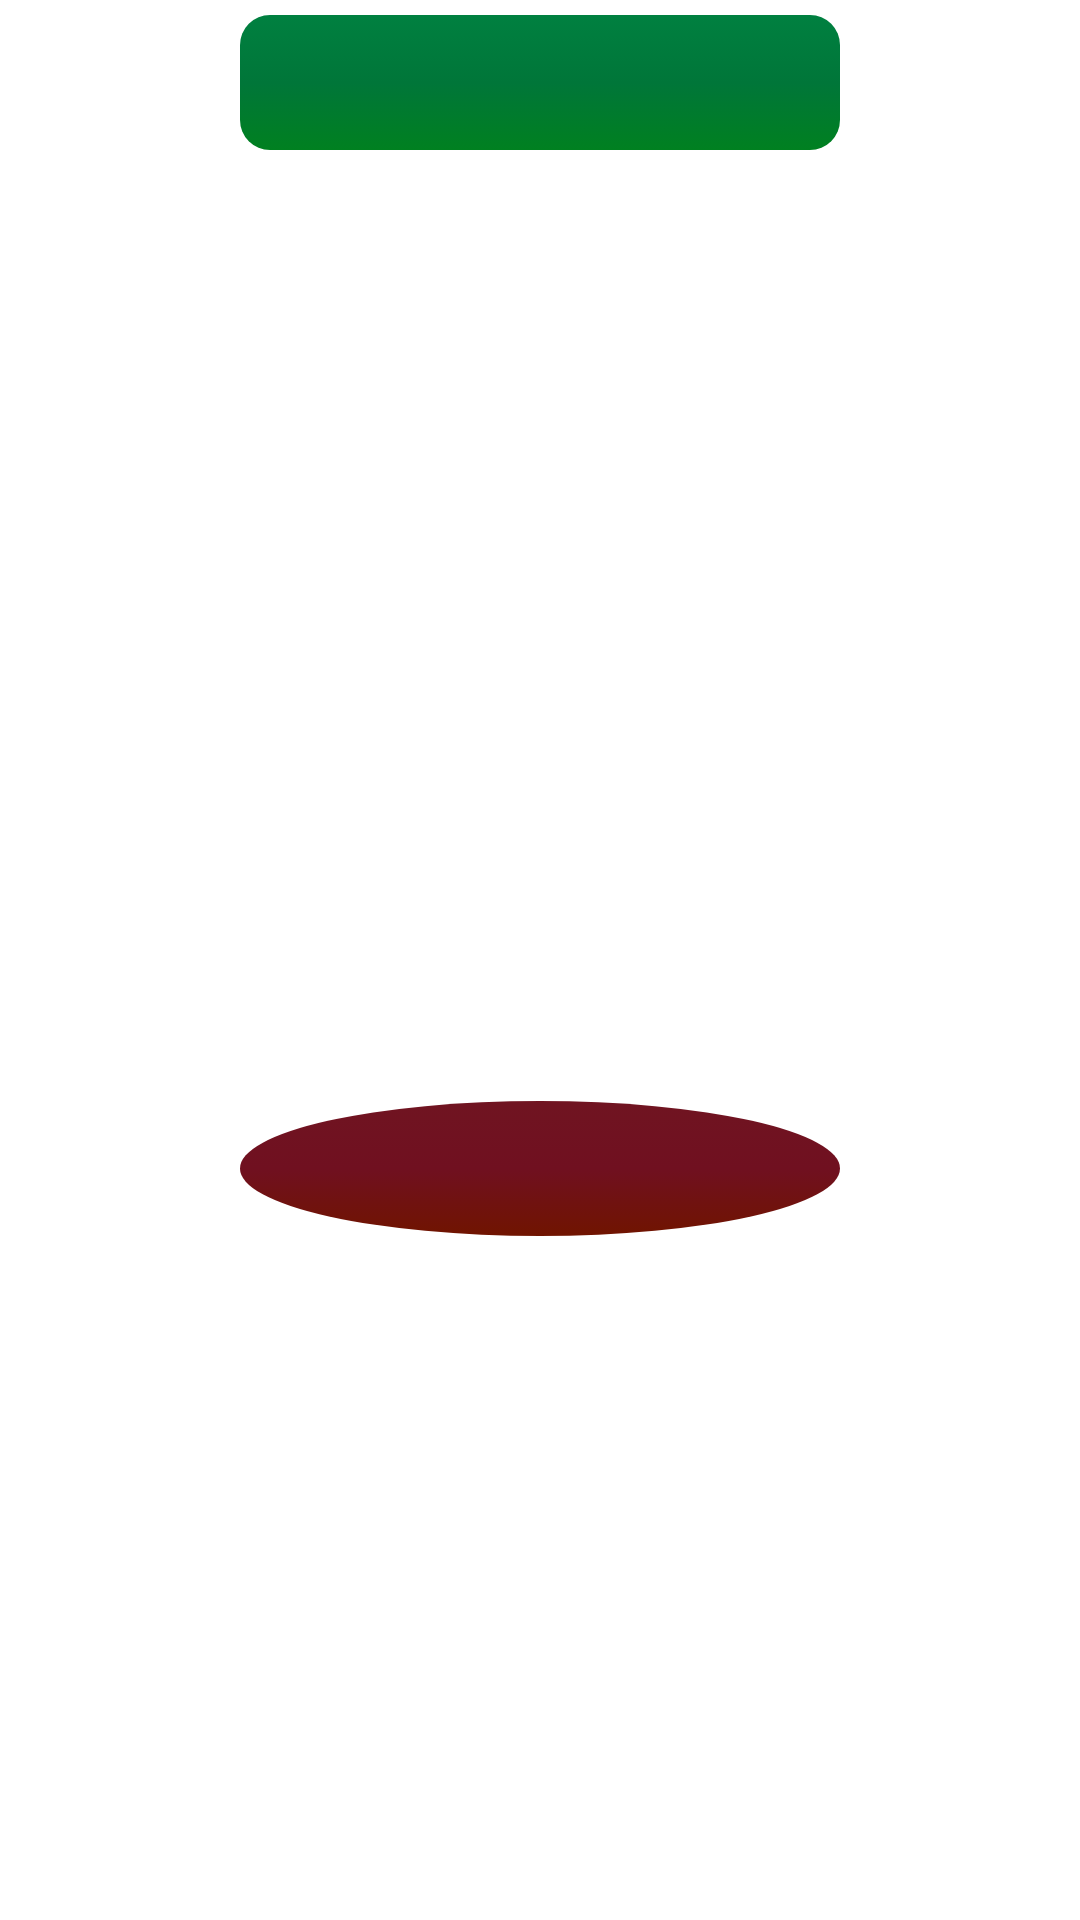

The Android layout XML behind this screen, and the referenced resources:
<!-- AndroidManifest.xml: application theme app_theme -->
<!-- res/layout/design1.xml -->
<?xml version="1.0" encoding="utf-8"?>

<LinearLayout xmlns:android="http://schemas.android.com/apk/res/android"
    android:id="@+id/start_view"
    android:layout_width="fill_parent"
    android:layout_height="wrap_content"    
    android:orientation="vertical"
     >

    

    <RelativeLayout
        android:id="@+id/groupadd"
        android:layout_width="wrap_content"
        android:layout_height="45dp"
        android:layout_gravity="center"
        android:layout_marginTop="5dp"
        android:orientation="horizontal" >

        <Button
            android:id="@+id/calculate_button"
            android:layout_width="200dp"
            android:layout_height="45dp"
            android:layout_alignParentLeft="true"
            android:layout_alignParentTop="true"
            android:background="@drawable/calculate_button_selector"
            android:gravity="center"
            android:text="@string/calculate_button"
            android:textColor="@color/button_label_white"
            android:textSize="20dp"
            android:textStyle="bold"
            android:typeface="serif" />

    </RelativeLayout>

    


    

    <ListView
        android:id="@+id/design_list_view"
        android:layout_width="match_parent"
        android:layout_height="305dp"
        android:layout_marginLeft="10dp"
        android:layout_marginRight="10dp"
        android:layout_marginTop="7dp"
        android:cacheColorHint="#0000"
        android:textColor="@color/black" >
    </ListView>

    <RelativeLayout
        android:id="@+id/bottom_panel"
        android:layout_width="fill_parent"
        android:layout_height="45dp"
        android:layout_marginBottom="5dp"
        android:layout_marginTop="5dp" >

        <Button
            android:id="@+id/reset"
            android:layout_width="200dp"
            android:layout_height="45dp"
            android:layout_alignParentBottom="true"
            android:layout_centerHorizontal="true"
            android:background="@drawable/start_button_selector"
            android:text="@string/reset_button_label"
            android:textSize="19dp"
            android:textColor="@color/button_label_white"
            android:textStyle="bold"
            android:typeface="serif" />
    </RelativeLayout>

    

</LinearLayout>
<!-- resources referenced by this layout -->
<resources>
  <color name="black">#000000</color>
  <color name="button_label_black">#000000</color>
  <!-- drawable back_button_selector (drawable) -->
  <?xml version="1.0" encoding="utf-8"?>
  
  <selector xmlns:android="http://schemas.android.com/apk/res/android">
  
      
      
      
      
  	<item android:state_selected="true" android:state_focused="false"
  		android:state_pressed="false" android:drawable="@drawable/gray_button2" />
  	 
  	<item android:state_selected="false" android:state_focused="false"
  		android:state_pressed="false" android:drawable="@drawable/gray_button2" />
  	 
  	<item android:state_pressed="true" android:drawable="@color/transparent" />
  	 
  	<item android:state_focused="true" android:state_selected="true"
  		android:state_pressed="false" android:drawable="@color/transparent" />
  		
  	
  </selector>
  <!-- drawable calculate_button_selector (drawable) -->
  <?xml version="1.0" encoding="utf-8"?>
  
  <selector xmlns:android="http://schemas.android.com/apk/res/android">
      <item android:state_selected="true" android:state_focused="false"
  		android:state_pressed="false" android:drawable="@drawable/calculate_button_shape"/>
  	
  	<item android:state_selected="false" android:state_focused="false"
  		android:state_pressed="false" android:drawable="@drawable/calculate_button_shape" />
  	
  	<item android:state_pressed="true" android:drawable="@drawable/learn_more_button_shape" />
  	
  	<item android:state_focused="true" android:state_selected="true"
  		android:state_pressed="false" android:drawable="@color/transparent" />
  
  </selector>
  <!-- drawable start_button_selector (drawable) -->
  <?xml version="1.0" encoding="utf-8"?>
  
  <selector xmlns:android="http://schemas.android.com/apk/res/android">
  
      
      
      
      
  	
  		
  	<item android:state_selected="true" android:state_focused="false"
  		android:state_pressed="false" android:drawable="@drawable/start_button_shape"/>
  	
  	<item android:state_selected="false" android:state_focused="false"
  		android:state_pressed="false" android:drawable="@drawable/start_button_shape" />
  	
  	<item android:state_pressed="true" android:drawable="@drawable/learn_more_button_shape" />
  	
  	<item android:state_focused="true" android:state_selected="true"
  		android:state_pressed="false" android:drawable="@color/transparent" />
  
  </selector>
  <string name="calculate_button">Calculate</string>
  <string name="reset_button_label">Reset</string>
  <!-- drawable gray_button2: png bitmap (drawable-hdpi, 4705 bytes) -->
  <color name="transparent">#00000000</color>
  <!-- drawable calculate_button_shape (drawable) -->
  <?xml version="1.0" encoding="utf-8"?>
  
  <shape xmlns:android="http://schemas.android.com/apk/res/android"
  	android:shape="rectangle">
  	
  	<gradient android:startColor="#008040" android:centerColor="#007639"
  		android:endColor="#008020" android:angle="-90" />
  
  	<corners
  	    android:bottomRightRadius="10dp"
  	    android:bottomLeftRadius="10dp"
  	  	android:topLeftRadius="10dp"
  	  	android:topRightRadius="10dp"/>	
  </shape>
  <!-- drawable learn_more_button_shape (drawable) -->
  <?xml version="1.0" encoding="utf-8"?>
  
  <shape xmlns:android="http://schemas.android.com/apk/res/android"
  	android:shape="rectangle">
  	<gradient android:startColor="#ffffff" android:centerColor="#fff0f0"
  		android:endColor="#fffff0" android:angle="-90" />
  	<corners
  	    android:bottomRightRadius="10dp"
  	    android:bottomLeftRadius="10dp"
  	  	android:topLeftRadius="10dp"
  	  	android:topRightRadius="10dp"/>
  </shape>
  <!-- drawable start_button_shape (drawable) -->
  <?xml version="1.0" encoding="utf-8"?>
  
  <shape xmlns:android="http://schemas.android.com/apk/res/android"
  	android:shape="oval">
  	<gradient android:startColor="#701421" android:centerColor="#701020"
  		android:endColor="#701400" android:angle="-90" />
  </shape>
</resources>
